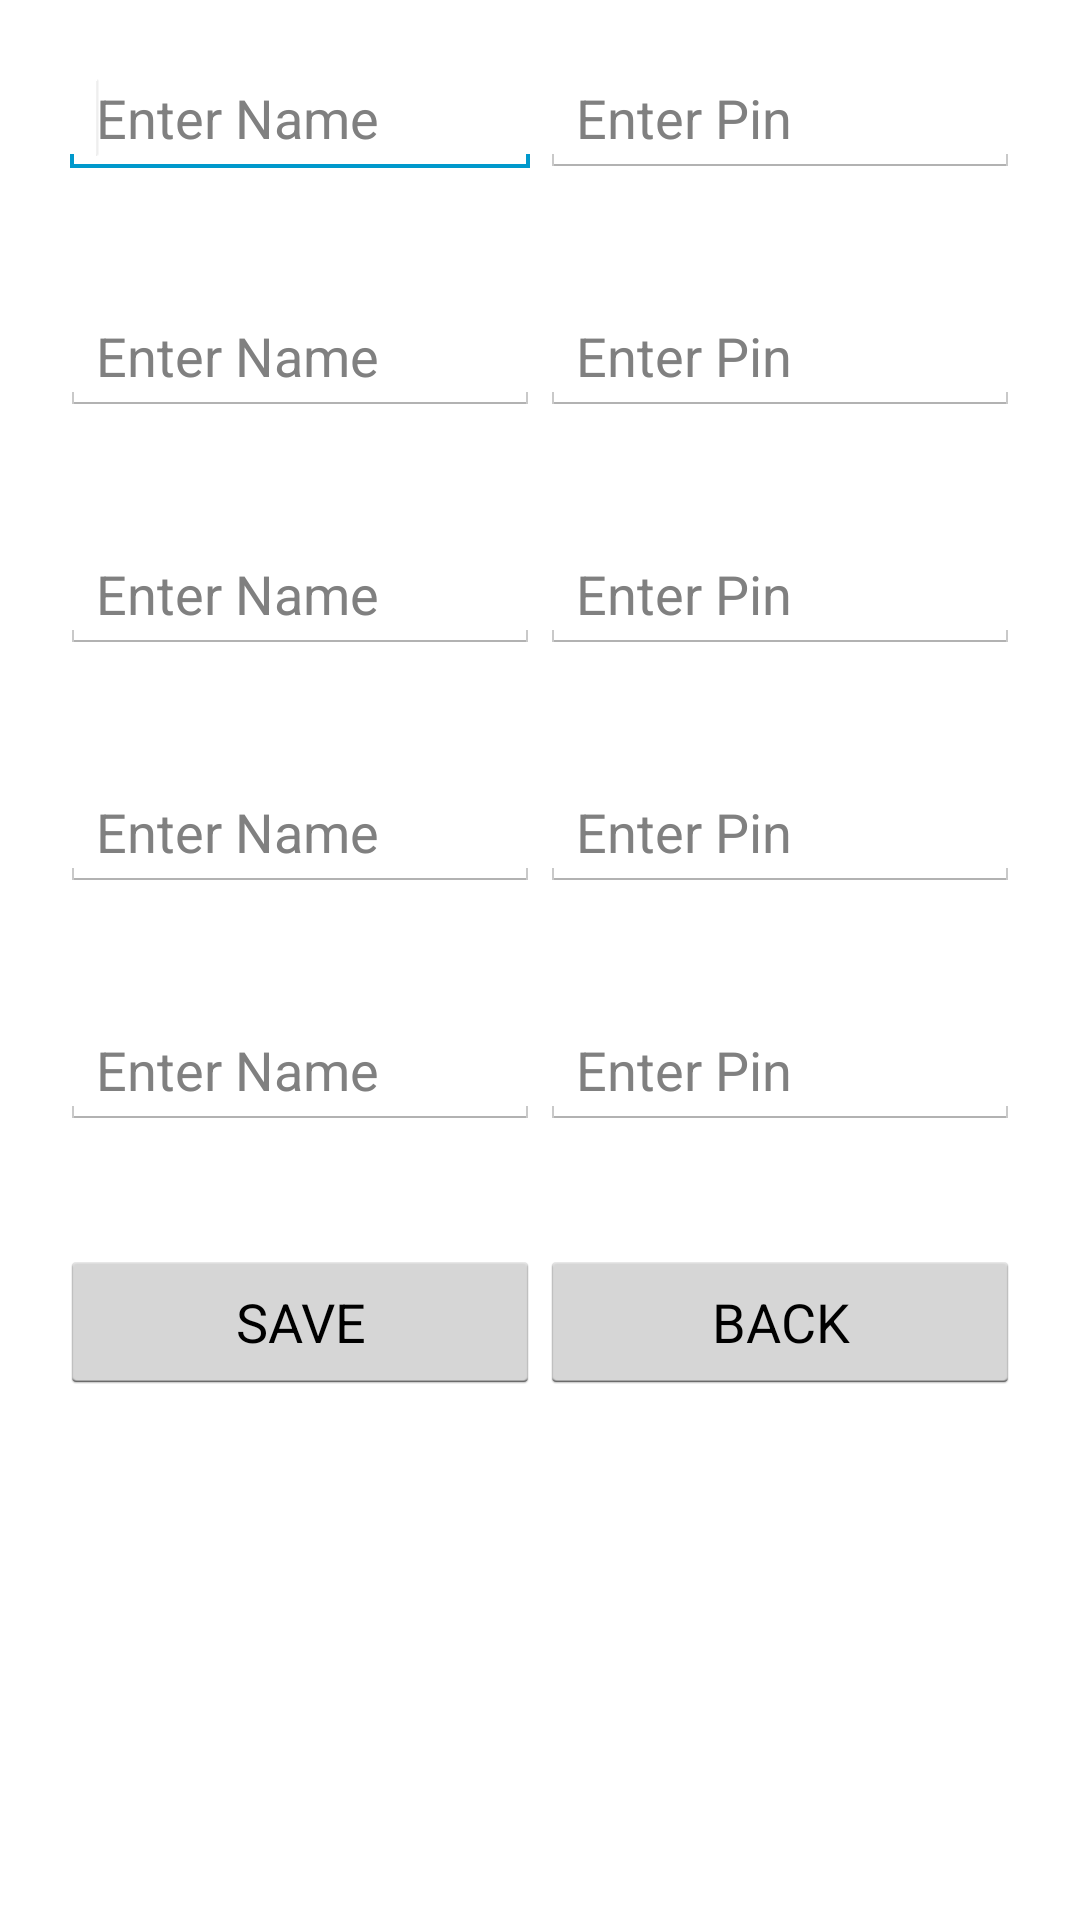

Layout XML and referenced resources for this Android screen:
<!-- AndroidManifest.xml: application theme AppTheme -->
<!-- res/layout/activity_configure_broadcasters.xml -->
<ScrollView xmlns:android="http://schemas.android.com/apk/res/android"
    xmlns:tools="http://schemas.android.com/tools"
    android:layout_width="match_parent"
    android:layout_height="match_parent">


    <LinearLayout
        android:id="@+id/LinearLayout1"
        android:layout_width="match_parent"
        android:layout_height="match_parent"
        android:orientation="vertical"
        tools:context=".ConfigureBroadcastersActivity">


        <TableLayout
            android:layout_width="match_parent"
            android:layout_height="wrap_content">


            <TableRow
                android:id="@+id/tableRow1"
                android:layout_width="wrap_content"
                android:layout_height="wrap_content"
                android:layout_margin="20dp">

                <EditText
                    android:id="@+id/Name1"
                    android:layout_width="0dp"
                    android:layout_height="wrap_content"
                    android:layout_weight="1"
                    android:hint="Enter Name"
                    android:inputType="text">

                    <requestFocus />
                </EditText>

                <EditText
                    android:id="@+id/Pin1"
                    android:layout_width="0dp"
                    android:layout_height="wrap_content"
                    android:layout_weight="1"
                    android:hint="Enter Pin"
                    android:inputType="number">

                </EditText>

            </TableRow>

            <TableRow
                android:id="@+id/tableRow2"
                android:layout_width="wrap_content"
                android:layout_height="wrap_content"
                android:layout_margin="20dp">

                <EditText
                    android:id="@+id/Name2"
                    android:layout_width="0dp"
                    android:layout_height="wrap_content"
                    android:layout_weight="1"
                    android:hint="Enter Name"
                    android:inputType="text"></EditText>

                <EditText
                    android:id="@+id/Pin2"
                    android:layout_width="0dp"
                    android:layout_height="wrap_content"
                    android:layout_weight="1"
                    android:hint="Enter Pin"
                    android:inputType="number">

                </EditText>
            </TableRow>

            <TableRow
                android:id="@+id/tableRow3"
                android:layout_width="wrap_content"
                android:layout_height="wrap_content"
                android:layout_margin="20dp">

                <EditText
                    android:id="@+id/Name3"
                    android:layout_width="0dp"
                    android:layout_height="wrap_content"
                    android:layout_weight="1"
                    android:hint="Enter Name"
                    android:inputType="text"></EditText>

                <EditText
                    android:id="@+id/Pin3"
                    android:layout_width="0dp"
                    android:layout_height="wrap_content"
                    android:layout_weight="1"
                    android:hint="Enter Pin"
                    android:inputType="number">

                </EditText>

            </TableRow>

            <TableRow
                android:id="@+id/tableRow4"
                android:layout_width="wrap_content"
                android:layout_height="wrap_content"
                android:layout_margin="20dp">

                <EditText
                    android:id="@+id/Name4"
                    android:layout_width="0dp"
                    android:layout_height="wrap_content"
                    android:layout_weight="1"
                    android:hint="Enter Name"
                    android:inputType="text"></EditText>

                <EditText
                    android:id="@+id/Pin4"
                    android:layout_width="0dp"
                    android:layout_height="wrap_content"
                    android:layout_weight="1"
                    android:hint="Enter Pin"
                    android:inputType="number">

                </EditText>
            </TableRow>

            <TableRow
                android:id="@+id/tableRow5"
                android:layout_width="wrap_content"
                android:layout_height="wrap_content"
                android:layout_margin="20dp">

                <EditText
                    android:id="@+id/Name5"
                    android:layout_width="0dp"
                    android:layout_height="wrap_content"
                    android:ems="10"
                    android:layout_weight="1"
                    android:hint="Enter Name"
                    android:inputType="text"></EditText>

                <EditText
                    android:id="@+id/Pin5"
                    android:layout_width="0dp"
                    android:layout_height="wrap_content"
                    android:ems="10"
                    android:layout_weight="1"
                    android:hint="Enter Pin"
                    android:inputType="number">

                </EditText>

            </TableRow>


        </TableLayout>

        <LinearLayout
            android:layout_width="fill_parent"
            android:layout_height="wrap_content"
            android:layout_margin="20dp">

            <Button
                android:id="@+id/buttonsave"
                android:layout_width="0dp"
                android:layout_height="wrap_content"
                android:layout_weight="1"
                android:text="SAVE" />

            <Button
                android:id="@+id/buttonback"
                android:layout_width="0dp"
                android:layout_height="wrap_content"
                android:layout_weight="1"
                android:text="BACK" />


        </LinearLayout>


    </LinearLayout>
</ScrollView>
<!-- resources referenced by this layout -->
<resources>
  <style name="AppTheme" parent="android:Theme.Holo.Light.DarkActionBar">
          <item name="android:actionBarStyle">@style/ActionBar</item>
          
          <item name="android:popupMenuStyle">@style/PopupMenu</item>
          <item name="android:dropDownListViewStyle">@style/DropDownListView</item>
          <item name="android:actionBarWidgetTheme">@style/Theme.stylingactionbar.widget</item>
          <item name="android:actionDropDownStyle">@style/DropDownNav</item>
          
          
  
      </style>
  <style name="ActionBar" parent="@android:style/Widget.Holo.Light.ActionBar.Solid.Inverse">
          <item name="android:background">@color/sa_blue</item>
          <item name="android:backgroundStacked">@color/stacked_blue</item>
          <item name="android:backgroundSplit">@color/sa_blue</item>
      </style>
  <style name="PopupMenu" parent="@android:style/Widget.Holo.ListPopupWindow">
          <item name="android:popupBackground">@drawable/menu_dropdown_panel_stylingactionbar</item>
      </style>
  <style name="DropDownListView" parent="@android:style/Widget.Holo.ListView.DropDown">
          <item name="android:listSelector">@drawable/selectable_background_stylingactionbar</item>
      </style>
  <style name="Theme.stylingactionbar.widget" parent="@android:style/Theme.Holo">
          <item name="android:popupMenuStyle">@style/PopupMenu</item>
          <item name="android:dropDownListViewStyle">@style/DropDownListView</item>
      </style>
  <style name="DropDownNav" parent="@android:style/Widget.Holo.Spinner">
          <item name="android:background">@drawable/spinner_background_ab_stylingactionbar</item>
          <item name="android:popupBackground">@drawable/menu_dropdown_panel_stylingactionbar</item>
          <item name="android:dropDownSelector">@drawable/selectable_background_stylingactionbar</item>
      </style>
</resources>
